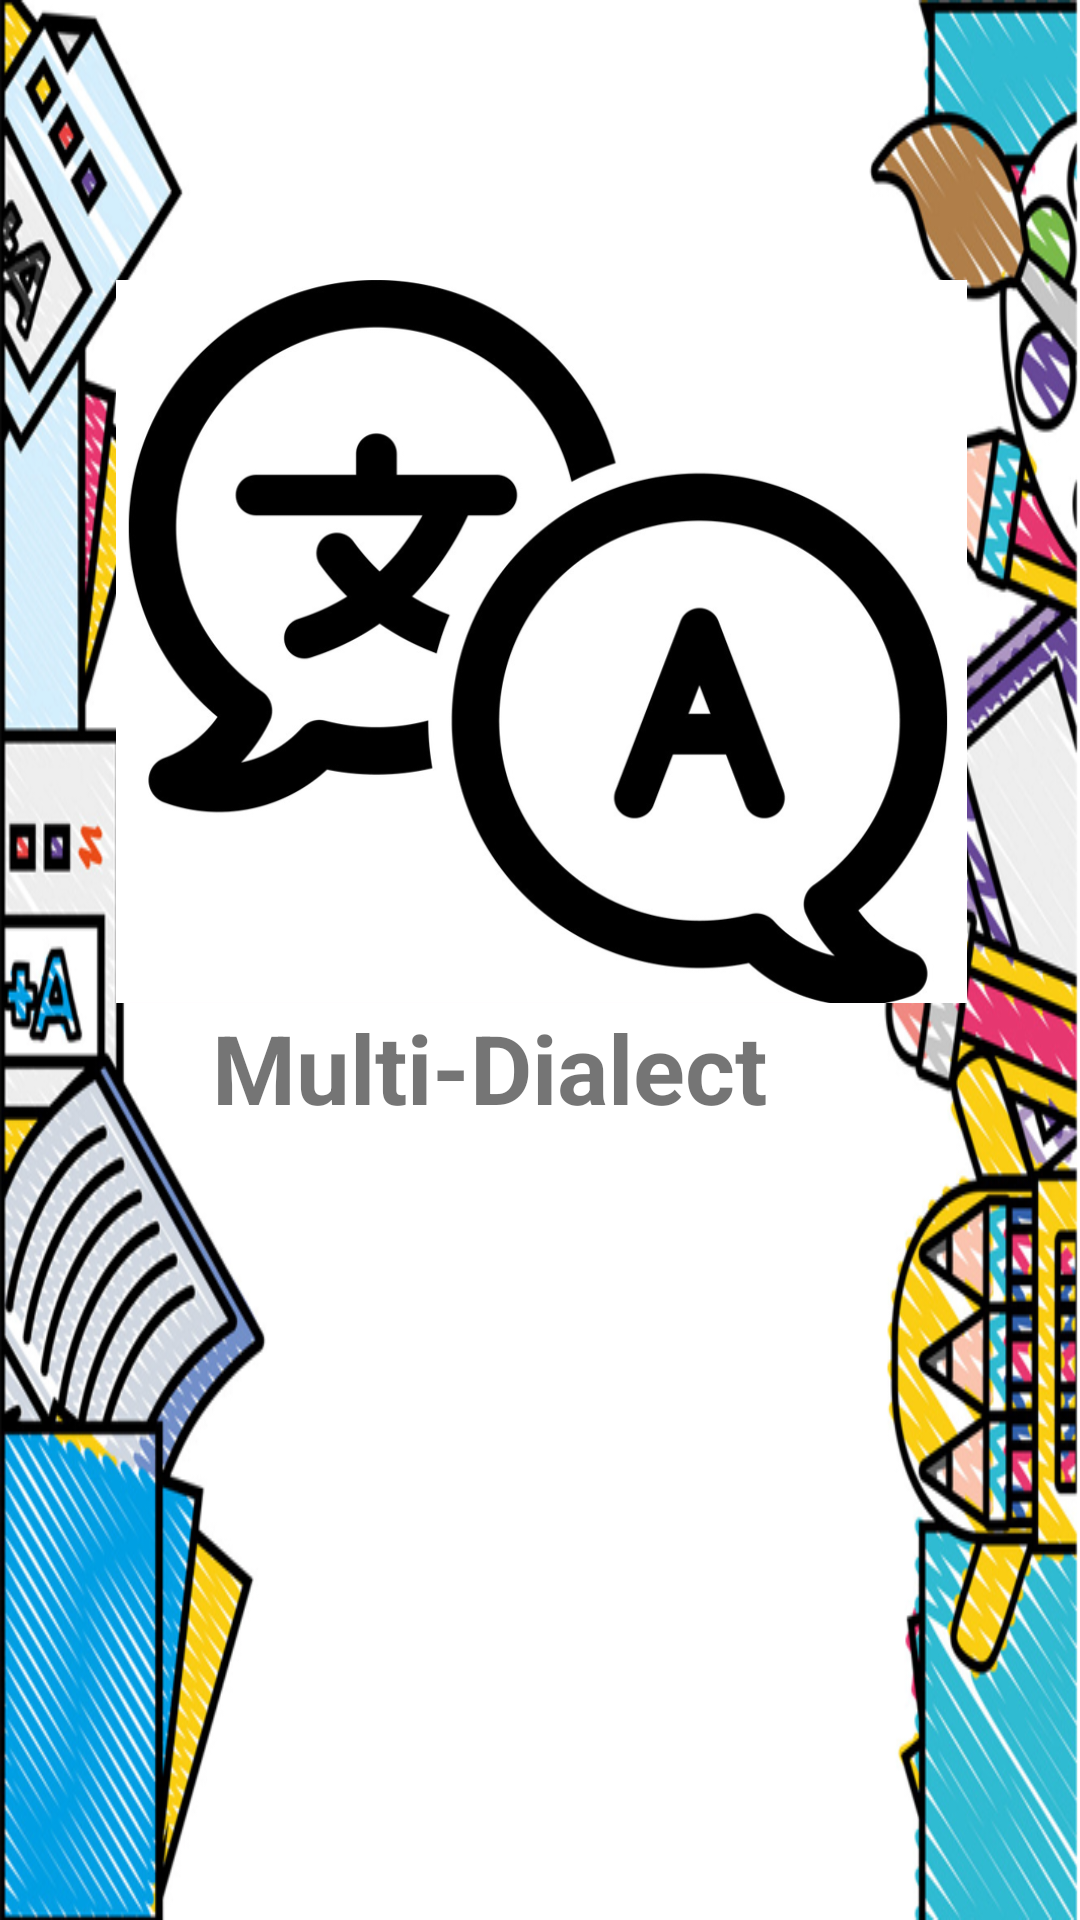

Android layout source for this screen:
<!-- AndroidManifest.xml: application theme Theme.MultiDialect -->
<!-- res/layout/activity_startscreen.xml -->
<?xml version="1.0" encoding="utf-8"?>
<androidx.constraintlayout.widget.ConstraintLayout xmlns:android="http://schemas.android.com/apk/res/android"
    xmlns:app="http://schemas.android.com/apk/res-auto"
    xmlns:tools="http://schemas.android.com/tools"
    android:layout_width="match_parent"
    android:layout_height="match_parent"
    android:background="@drawable/background"
    tools:context=".StartScreenAct">

    <TextView
        android:id="@+id/nameApp"
        android:layout_width="228dp"
        android:layout_height="126dp"
        app:layout_constraintStart_toStartOf="parent"
        android:textStyle="bold"
        android:textSize="32sp"
        app:layout_constraintEnd_toEndOf="parent"
        app:layout_constraintBottom_toBottomOf="parent"
        android:text="Multi-Dialect"
        app:layout_constraintHorizontal_bias="0.535"
        android:layout_marginBottom="32dp"
        app:layout_constraintTop_toBottomOf="@+id/imageView"
        app:layout_constraintVertical_bias="0.0" />

    <ImageView
        android:id="@+id/imageView"
        app:layout_constraintBottom_toBottomOf="parent"
        android:layout_height="241dp"
        android:layout_width="363dp"
        app:layout_constraintStart_toStartOf="parent"
        app:layout_constraintEnd_toEndOf="parent"
        app:layout_constraintTop_toTopOf="parent"
        app:layout_constraintVertical_bias="0.234"
        app:srcCompat="@drawable/logonew" />
</androidx.constraintlayout.widget.ConstraintLayout>
<!-- resources referenced by this layout -->
<resources>
  <!-- drawable background: png bitmap (drawable-v24, 381344 bytes) -->
  <!-- drawable logonew: png bitmap (drawable-v24, 95771 bytes) -->
  <style name="Theme.MultiDialect" parent="Theme.MaterialComponents.DayNight.NoActionBar">
          
          <item name="colorPrimary">@color/purple_500</item>
          <item name="colorPrimaryVariant">@color/purple_700</item>
          <item name="colorOnPrimary">@color/white</item>
          
          <item name="colorSecondary">@color/teal_200</item>
          <item name="colorSecondaryVariant">@color/teal_700</item>
          <item name="colorOnSecondary">@color/black</item>
          
          <item name="android:statusBarColor" tools:targetApi="l">?attr/colorPrimaryVariant</item>
          
      </style>
  <!-- not gathered from this repository: default colours our renderer supplied (Android Studio template values) -->
  <color name="purple_500">#FF6200EE</color>
  <color name="purple_700">#FF3700B3</color>
  <color name="teal_200">#FF03DAC5</color>
  <color name="teal_700">#FF018786</color>
  <color name="black">#FF000000</color>
  <color name="white">#FFFFFFFF</color>
</resources>
